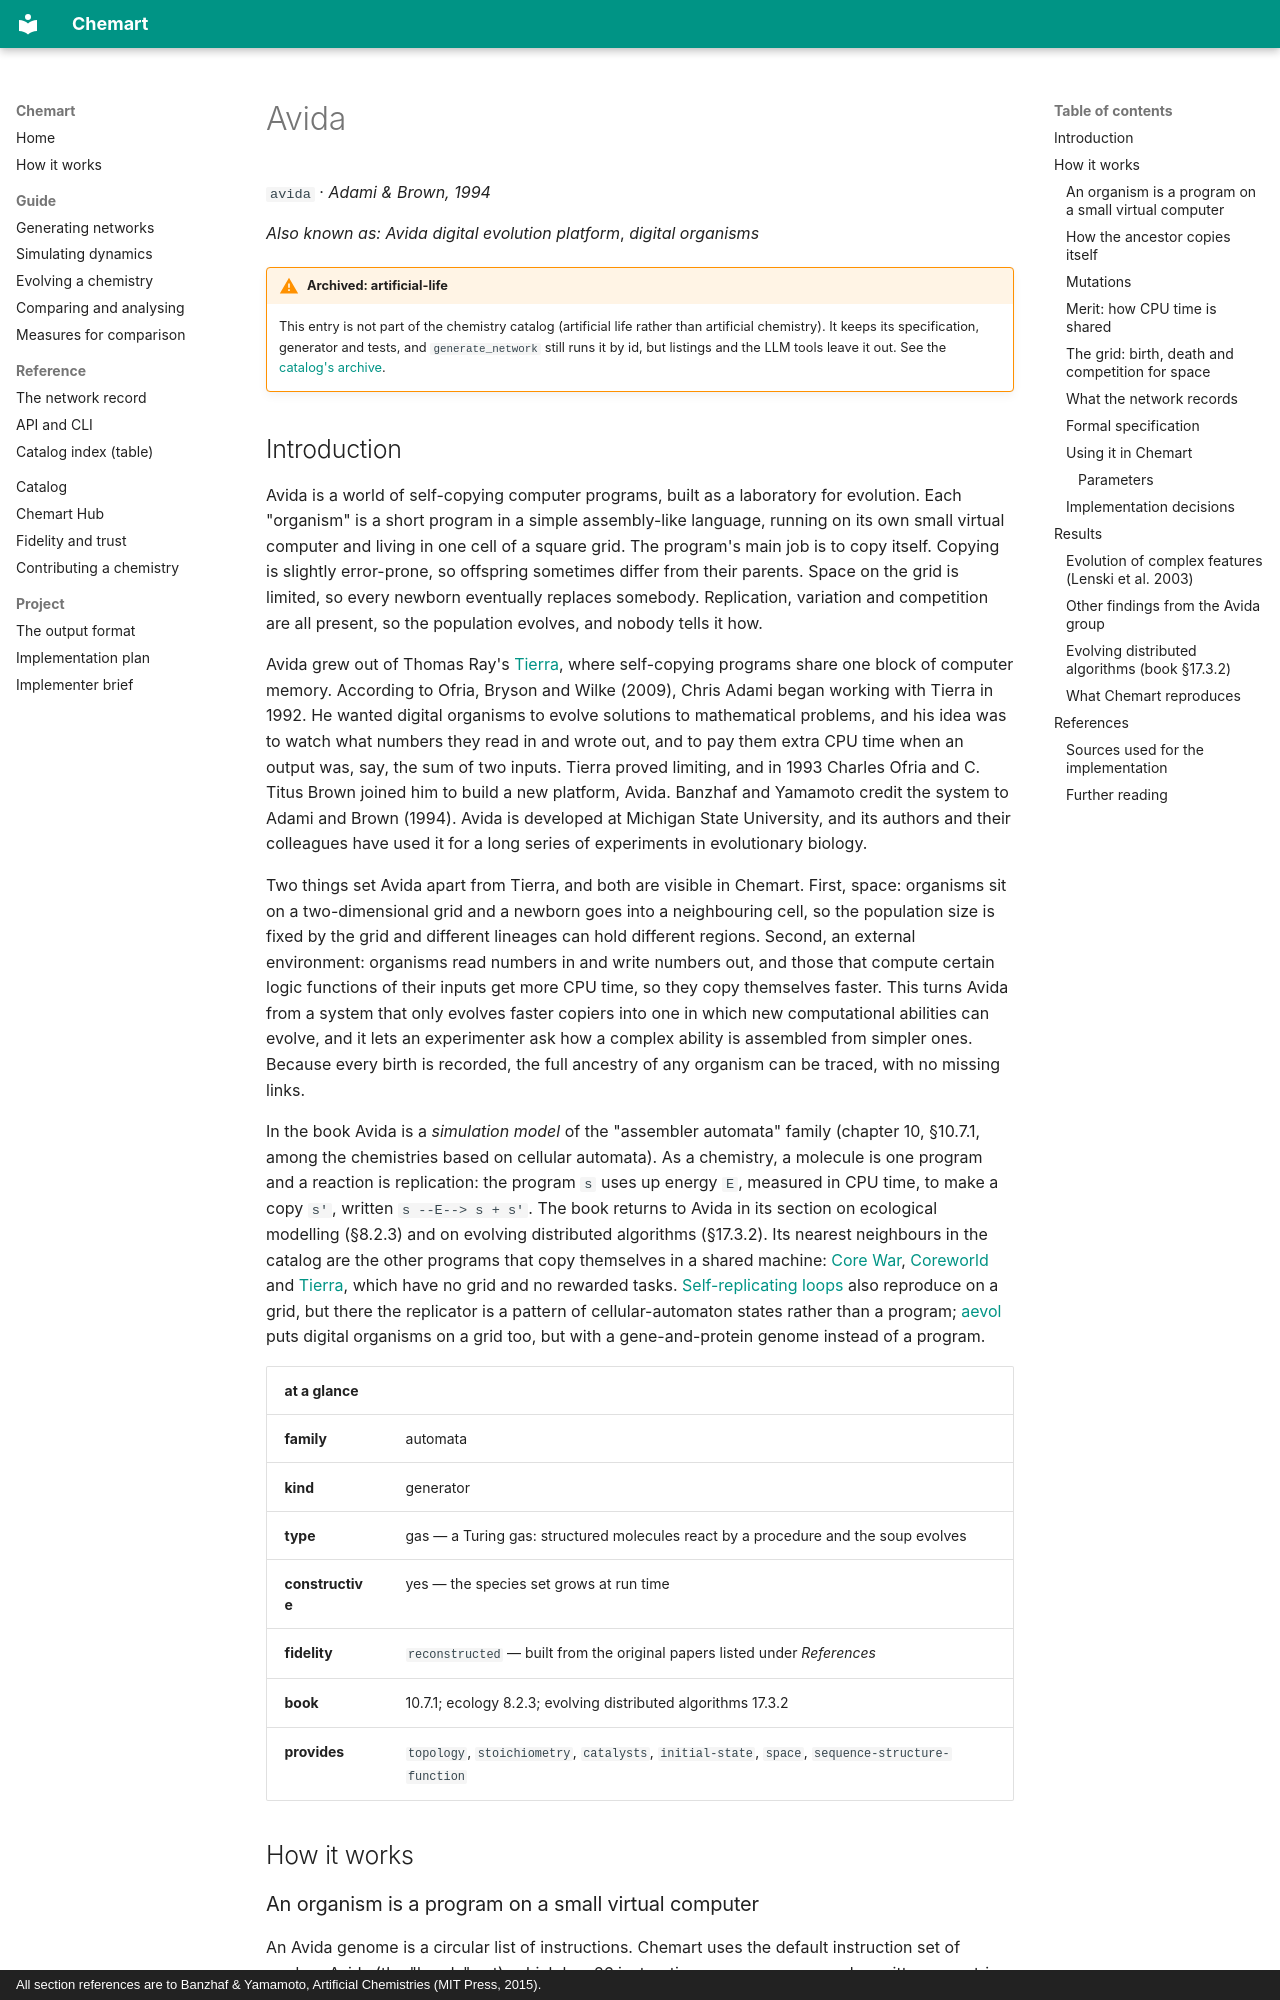

repository: MarcoTuc/Chemart · page: catalog/avida/index.html · generator: mkdocs · copyright: All section references are to Banzhaf & Yamamoto, Artificial Chemistries (MIT Press, 2015).

<!-- Generated by tools/gen_catalog_pages.py from catalog/chemistries/avida.yaml and catalog/explainers/avida.md. Edit those, not this file. -->

# Avida

`avida` · *Adami & Brown, 1994*

*Also known as:* *Avida digital evolution platform*, *digital organisms*

!!! warning "Archived: artificial-life"
    This entry is not part of the chemistry catalog (artificial life rather than artificial chemistry). It keeps its specification, generator and tests, and `generate_network` still runs it by id, but listings and the LLM tools leave it out. See the [catalog's archive](index.md#archive).

## Introduction

Avida is a world of self-copying computer programs, built as a laboratory for
evolution. Each "organism" is a short program in a simple assembly-like
language, running on its own small virtual computer and living in one cell of
a square grid. The program's main job is to copy itself. Copying is slightly
error-prone, so offspring sometimes differ from their parents. Space on the
grid is limited, so every newborn eventually replaces somebody. Replication,
variation and competition are all present, so the population evolves, and
nobody tells it how.

Avida grew out of Thomas Ray's [Tierra](tierra.md), where self-copying
programs share one block of computer memory. According to Ofria, Bryson and
Wilke (2009), Chris Adami began working with Tierra in 1992. He wanted
digital organisms to evolve solutions to mathematical problems, and his idea
was to watch what numbers they read in and wrote out, and to pay them extra
CPU time when an output was, say, the sum of two inputs. Tierra proved
limiting, and in 1993 Charles Ofria and C. Titus Brown joined him to build a
new platform, Avida. Banzhaf and Yamamoto credit the system to Adami and Brown
(1994). Avida is developed at Michigan State University, and its authors and
their colleagues have used it for a long series of experiments in
evolutionary biology.

Two things set Avida apart from Tierra, and both are visible in Chemart.
First, space: organisms sit on a two-dimensional grid and a newborn goes into
a neighbouring cell, so the population size is fixed by the grid and
different lineages can hold different regions. Second, an external
environment: organisms read numbers in and write numbers out, and those that
compute certain logic functions of their inputs get more CPU time, so they
copy themselves faster. This turns Avida from a system that only evolves
faster copiers into one in which new computational abilities can evolve, and
it lets an experimenter ask how a complex ability is assembled from simpler
ones. Because every birth is recorded, the full ancestry of any organism can
be traced, with no missing links.

In the book Avida is a *simulation model* of the "assembler automata" family
(chapter 10, §10.7.1, among the chemistries based on cellular automata). As a
chemistry, a molecule is one program and a reaction is replication: the
program `s` uses up energy `E`, measured in CPU time, to make a copy `s'`,
written `s --E--> s + s'`. The book returns to Avida in its section on
ecological modelling (§8.2.3) and on evolving distributed algorithms
(§17.3.2). Its nearest neighbours in the catalog are the other programs that
copy themselves in a shared machine: [Core War](corewar.md),
[Coreworld](coreworld.md) and [Tierra](tierra.md), which have no grid and no
rewarded tasks. [Self-replicating loops](sr-loops.md) also reproduce on a
grid, but there the replicator is a pattern of cellular-automaton states
rather than a program; [aevol](aevol.md) puts digital organisms on a grid too,
but with a gene-and-protein genome instead of a program.

| at a glance | |
|---|---|
| **family** | automata |
| **kind** | generator |
| **type** | gas — a Turing gas: structured molecules react by a procedure and the soup evolves |
| **constructive** | yes — the species set grows at run time |
| **fidelity** | `reconstructed` — built from the original papers listed under *References* |
| **book** | 10.7.1; ecology 8.2.3; evolving distributed algorithms 17.3.2 |
| **provides** | `topology`, `stoichiometry`, `catalysts`, `initial-state`, `space`, `sequence-structure-function` |

## How it works
